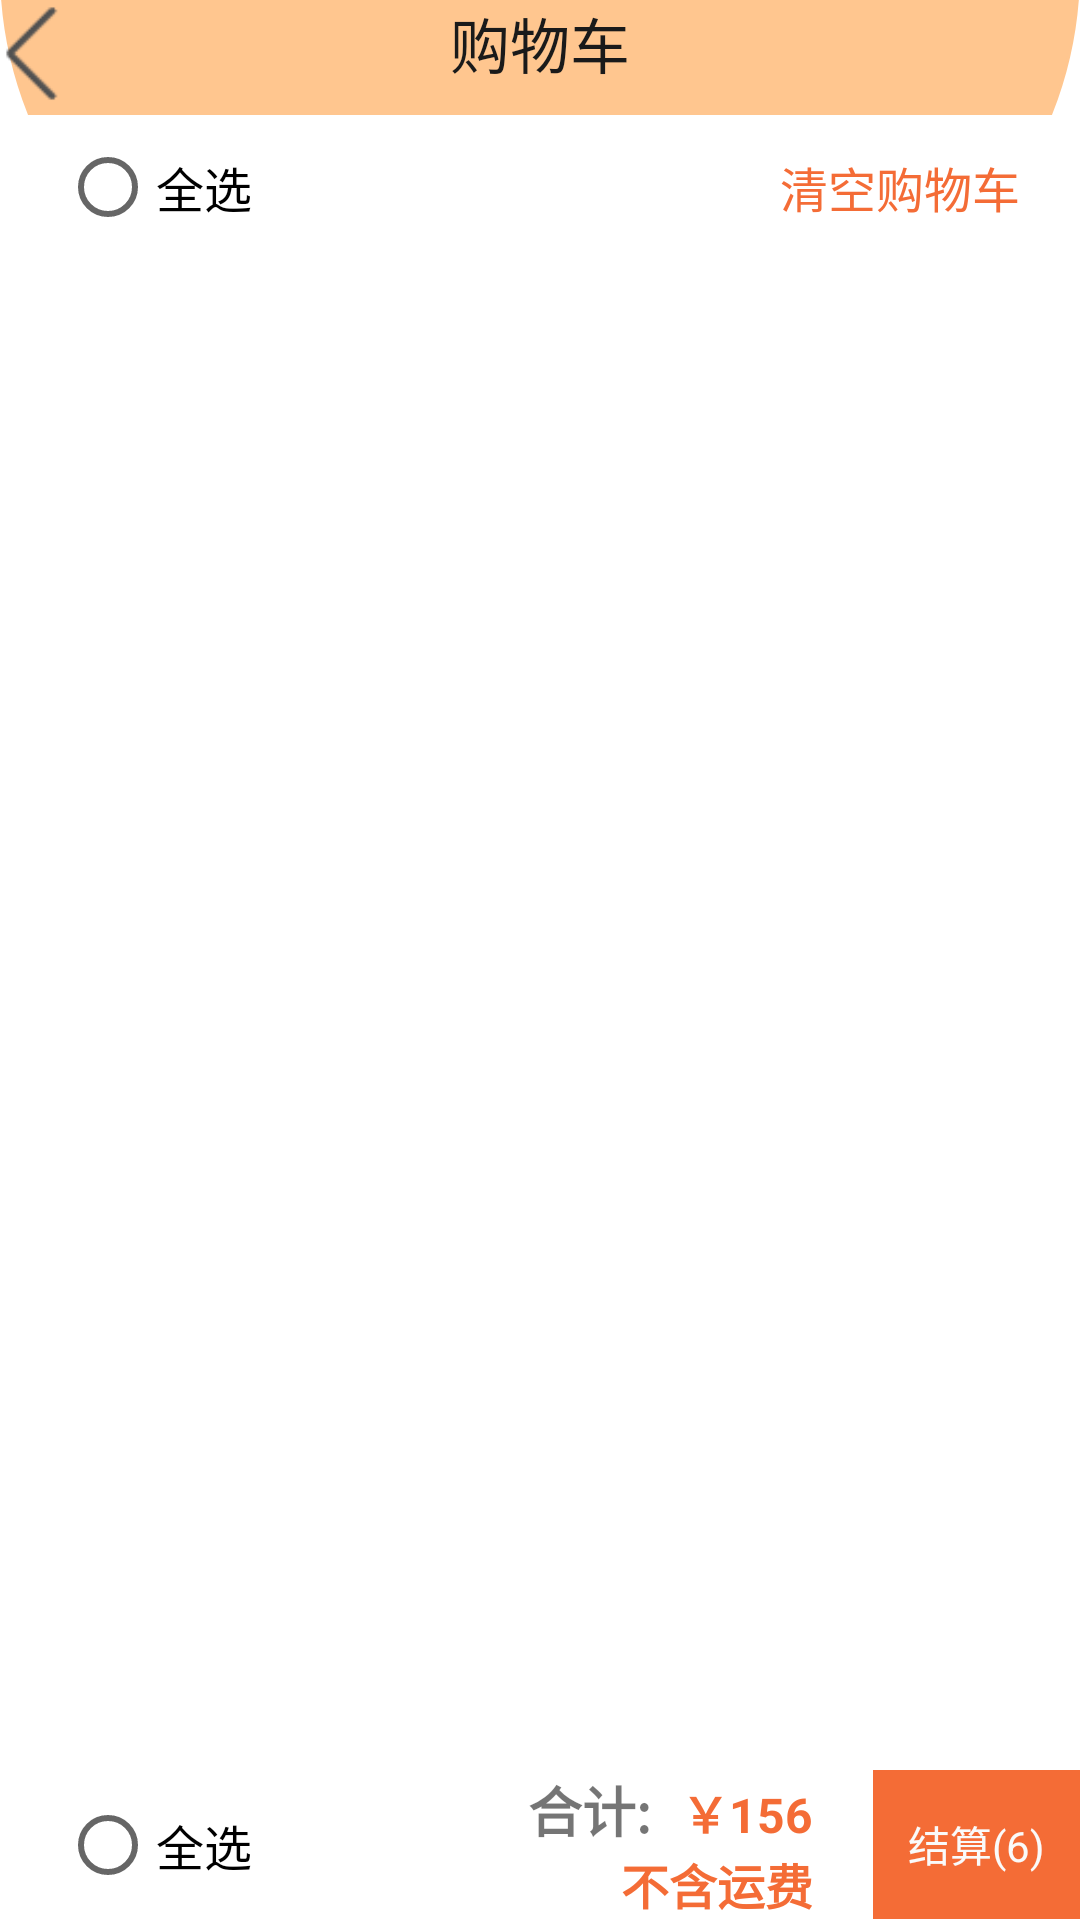

Android layout source for this screen:
<!-- AndroidManifest.xml: application theme Theme.Unny -->
<!-- res/layout/fragment_gouwuche.xml -->
<?xml version="1.0" encoding="utf-8"?>
<LinearLayout xmlns:android="http://schemas.android.com/apk/res/android"
    android:layout_width="match_parent"
    android:layout_height="match_parent"
    android:orientation="vertical" >
    <LinearLayout
        android:id="@+id/top_bar"
        android:layout_width="match_parent"
        android:layout_marginTop="-10dp"
        android:layout_height="48dp"
        android:orientation="vertical" >
        <RelativeLayout
            android:layout_width="match_parent"
            android:layout_height="130dp">
            <TextView
                android:layout_width="match_parent"
                android:layout_height="130dp"
                android:background="@drawable/bb1" />

            <ImageView
                android:layout_width="35dp"
                android:layout_height="35dp"
                android:layout_marginTop="10dp"
                android:src="@drawable/fanhui"
                android:id="@+id/tv_back" />
            <TextView
                android:id="@+id/title"
                android:layout_width="match_parent"
                android:layout_height="wrap_content"
                android:gravity="center"
                android:minHeight="48dp"
                android:text="购物车"
                android:textColor="#1a1a1a"
                android:textSize="20sp" />
        </RelativeLayout>
    </LinearLayout>
    <LinearLayout
        android:layout_width="match_parent"
        android:layout_height="wrap_content"
        android:orientation="horizontal">
        <RadioButton
            android:layout_width="wrap_content"
            android:layout_height="wrap_content"
            android:layout_marginLeft="20dp"
            android:text="全选"
            android:textSize="16dp"
            android:id="@+id/rb_all">
        </RadioButton>
        <TextView
            android:id="@+id/tv_cleanAll"
            android:layout_width="match_parent"
            android:layout_height="wrap_content"
            android:gravity="right"
            android:layout_marginRight="20dp"
            android:textSize="16dp"
            android:text="清空购物车"
            android:textColor="@color/light_blue_600"/>
    </LinearLayout>

    <ListView
        android:id="@+id/list_cart"
        android:layout_width="380dp"
        android:layout_height="wrap_content"
        android:layout_gravity="center"
        android:layout_weight="1" >
    </ListView>

    <LinearLayout
        android:layout_width="match_parent"
        android:layout_height="50dp"
        android:gravity="center_vertical"
        android:orientation="horizontal" >

        <RadioButton
            android:layout_width="wrap_content"
            android:layout_height="wrap_content"
            android:layout_marginLeft="20dp"
            android:text="全选"
            android:textSize="16dp"
            android:id="@+id/tv_all">
        </RadioButton>
        <LinearLayout
            android:id="@+id/ll_info"
            android:layout_width="0dp"
            android:layout_height="wrap_content"
            android:layout_weight="4">
            <LinearLayout
                android:layout_width="match_parent"
                android:layout_height="wrap_content"
                android:orientation="vertical"
                android:layout_marginRight="20dp"
                android:layout_weight="1">
                <LinearLayout
                    android:layout_width="match_parent"
                    android:layout_height="wrap_content"
                    android:orientation="horizontal"
                    android:gravity="right">
                    <TextView
                        android:layout_width="wrap_content"
                        android:layout_height="wrap_content"
                        android:layout_marginLeft="50dp"
                        android:text="合计:"
                        android:textSize="18sp"
                        android:textStyle="bold" />
                    <TextView
                        android:id="@+id/tv_acount"
                        android:layout_width="wrap_content"
                        android:layout_height="wrap_content"
                        android:layout_marginLeft="10dp"
                        android:text="￥156"
                        android:textColor="@color/light_blue_600"
                        android:textSize="16sp"
                        android:textStyle="bold" />
                </LinearLayout>
                <TextView
                    android:layout_width="match_parent"
                    android:layout_height="wrap_content"
                    android:text="不含运费"
                    android:gravity="right"
                    android:textColor="@color/light_blue_600"
                    android:textSize="16sp"
                    android:textStyle="bold" />
            </LinearLayout>
            <TextView
                android:id="@+id/tv_count"
                android:layout_width="match_parent"
                android:layout_height="match_parent"
                android:layout_weight="3"
                android:background="@color/light_blue_600"
                android:clickable="true"
                android:gravity="center"
                android:text="结算(6)"
                android:textColor="#FAFAFA"/>
        </LinearLayout>
    </LinearLayout>
</LinearLayout>
<!-- resources referenced by this layout -->
<resources>
  <color name="light_blue_600">#F46C36</color>
  <!-- drawable bb1 (drawable) -->
  <?xml version="1.0" encoding="utf-8"?>
  <layer-list xmlns:android="http://schemas.android.com/apk/res/android">
      
      <item
          android:top="-1dp">
          <shape>
              
              <solid android:color="#FFC68F" />
              
              <stroke
                  android:width="1dp"
                  android:color="#FFC68F" />
              
              <corners
                  android:bottomLeftRadius="200dip"
                  android:bottomRightRadius="200dip"
                  android:topLeftRadius="0dip"
                  android:topRightRadius="0dip" />
          </shape>
      </item>
  </layer-list>
  <!-- drawable fanhui: png bitmap (drawable, 422 bytes) -->
  <style name="Theme.Unny" parent="Theme.MaterialComponents.DayNight.NoActionBar">
          
          <item name="colorPrimary">@color/purple_300</item>
          <item name="colorPrimaryVariant">@color/purple_300</item>
          <item name="colorOnPrimary">@color/white</item>
          
          <item name="colorSecondary">@color/teal_200</item>
          <item name="colorSecondaryVariant">@color/teal_700</item>
          <item name="colorOnSecondary">@color/black</item>
          
          <item name="android:statusBarColor" tools:targetApi="l">?attr/colorPrimaryVariant</item>
          
      </style>
  <color name="purple_300">#FFC68F</color>
  <color name="white">#FFFFFFFF</color>
  <color name="teal_200">#FF03DAC5</color>
  <color name="teal_700">#FF018786</color>
  <color name="black">#FF000000</color>
</resources>
